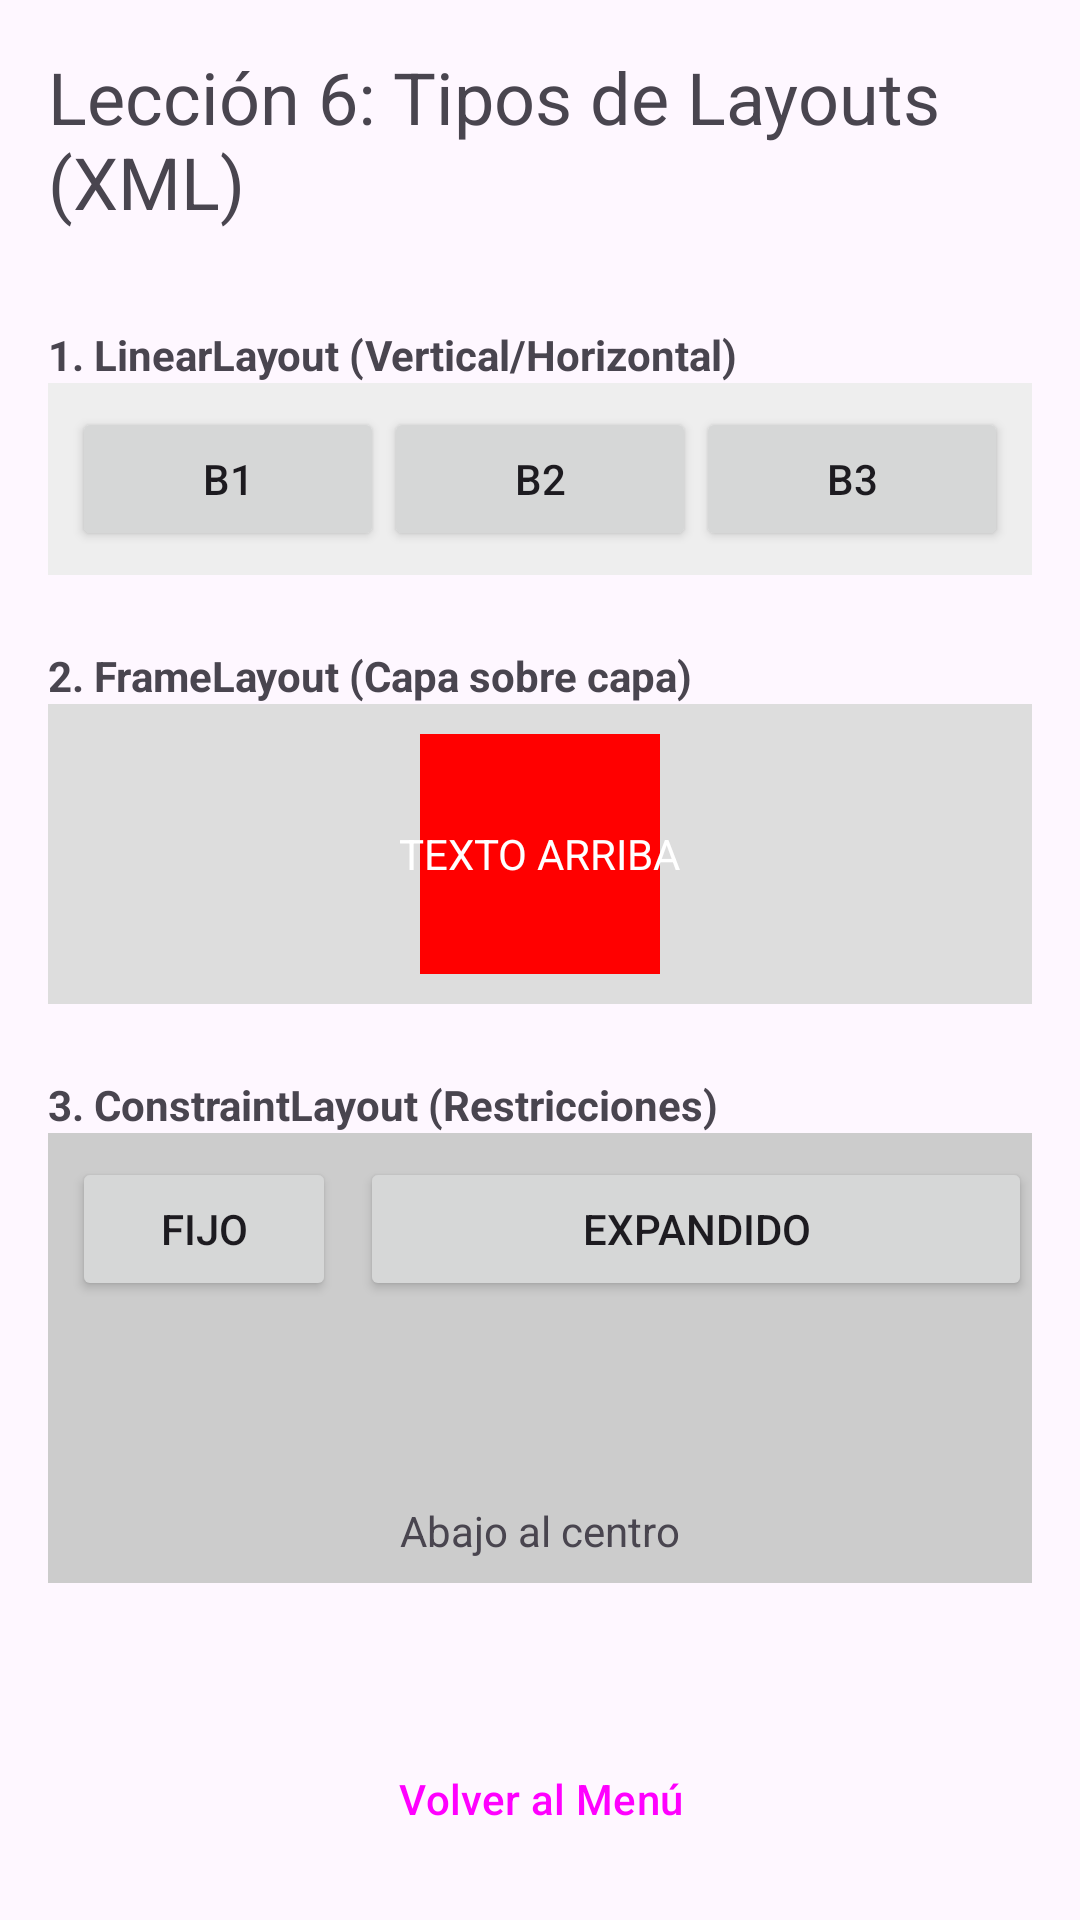

Write the Android layout XML for this screen, with the resource values it uses.
<!-- AndroidManifest.xml: application theme Theme.EduApp -->
<!-- res/layout/activity_lesson6_layouts.xml -->
<?xml version="1.0" encoding="utf-8"?>
<ScrollView xmlns:android="http://schemas.android.com/apk/res/android"
    xmlns:app="http://schemas.android.com/apk/res-auto"
    android:layout_width="match_parent"
    android:layout_height="match_parent">

    <LinearLayout
        android:layout_width="match_parent"
        android:layout_height="wrap_content"
        android:orientation="vertical"
        android:padding="16dp">

        <TextView
            android:layout_width="wrap_content"
            android:layout_height="wrap_content"
            android:text="Lección 6: Tipos de Layouts (XML)"
            android:textSize="24sp"
            android:layout_marginBottom="16dp"/>

        
        <TextView
            android:layout_width="wrap_content"
            android:layout_height="wrap_content"
            android:text="1. LinearLayout (Vertical/Horizontal)"
            android:textStyle="bold"
            android:layout_marginTop="16dp"/>
        <LinearLayout
            android:layout_width="match_parent"
            android:layout_height="wrap_content"
            android:orientation="horizontal"
            android:background="#EEEEEE"
            android:padding="8dp">
            <Button android:layout_width="0dp" android:layout_height="wrap_content" android:layout_weight="1" android:text="B1"/>
            <Button android:layout_width="0dp" android:layout_height="wrap_content" android:layout_weight="1" android:text="B2"/>
            <Button android:layout_width="0dp" android:layout_height="wrap_content" android:layout_weight="1" android:text="B3"/>
        </LinearLayout>

        
        <TextView
            android:layout_width="wrap_content"
            android:layout_height="wrap_content"
            android:text="2. FrameLayout (Capa sobre capa)"
            android:textStyle="bold"
            android:layout_marginTop="24dp"/>
        <FrameLayout
            android:layout_width="match_parent"
            android:layout_height="100dp"
            android:background="#DDDDDD">
            <View android:layout_width="80dp" android:layout_height="80dp" android:background="#FF0000" android:layout_gravity="center"/>
            <TextView android:layout_width="wrap_content" android:layout_height="wrap_content" android:text="TEXTO ARRIBA" android:textColor="#FFFFFF" android:layout_gravity="center"/>
        </FrameLayout>

        
        <TextView
            android:layout_width="wrap_content"
            android:layout_height="wrap_content"
            android:text="3. ConstraintLayout (Restricciones)"
            android:textStyle="bold"
            android:layout_marginTop="24dp"/>
        <androidx.constraintlayout.widget.ConstraintLayout
            android:layout_width="match_parent"
            android:layout_height="150dp"
            android:background="#CCCCCC">
            <Button
                android:id="@+id/btnFixed"
                android:layout_width="wrap_content"
                android:layout_height="wrap_content"
                android:text="Fijo"
                app:layout_constraintTop_toTopOf="parent"
                app:layout_constraintStart_toStartOf="parent"
                android:layout_margin="8dp"/>
            <Button
                android:layout_width="0dp"
                android:layout_height="wrap_content"
                android:text="Expandido"
                app:layout_constraintEnd_toEndOf="parent"
                app:layout_constraintStart_toEndOf="@+id/btnFixed"
                app:layout_constraintTop_toTopOf="@+id/btnFixed"
                android:layout_marginStart="8dp"/>
            <TextView
                android:layout_width="wrap_content"
                android:layout_height="wrap_content"
                android:text="Abajo al centro"
                app:layout_constraintBottom_toBottomOf="parent"
                app:layout_constraintEnd_toEndOf="parent"
                app:layout_constraintStart_toStartOf="parent"
                android:layout_marginBottom="8dp"/>
        </androidx.constraintlayout.widget.ConstraintLayout>

        <Button
            android:id="@+id/btnBack"
            android:layout_width="match_parent"
            android:layout_height="wrap_content"
            android:text="Volver al Menú"
            android:layout_marginTop="48dp"
            style="@style/Widget.Material3.Button.TonalButton"/>

    </LinearLayout>
</ScrollView>
<!-- resources referenced by this layout -->
<resources>
  <style name="Theme.EduApp" parent="Theme.Material3.DayNight">
          <item name="colorPrimary">@color/primary_light_blue</item>
          <item name="colorPrimaryDark">@color/primary_dark_navy</item>
          <item name="colorAccent">@color/sec_orange</item>
          <item name="android:statusBarColor">@color/primary_dark_navy</item>
      </style>
  <color name="primary_light_blue">#1FB2DE</color>
  <color name="primary_dark_navy">#0F385A</color>
  <color name="sec_orange">#FBAF17</color>
</resources>
